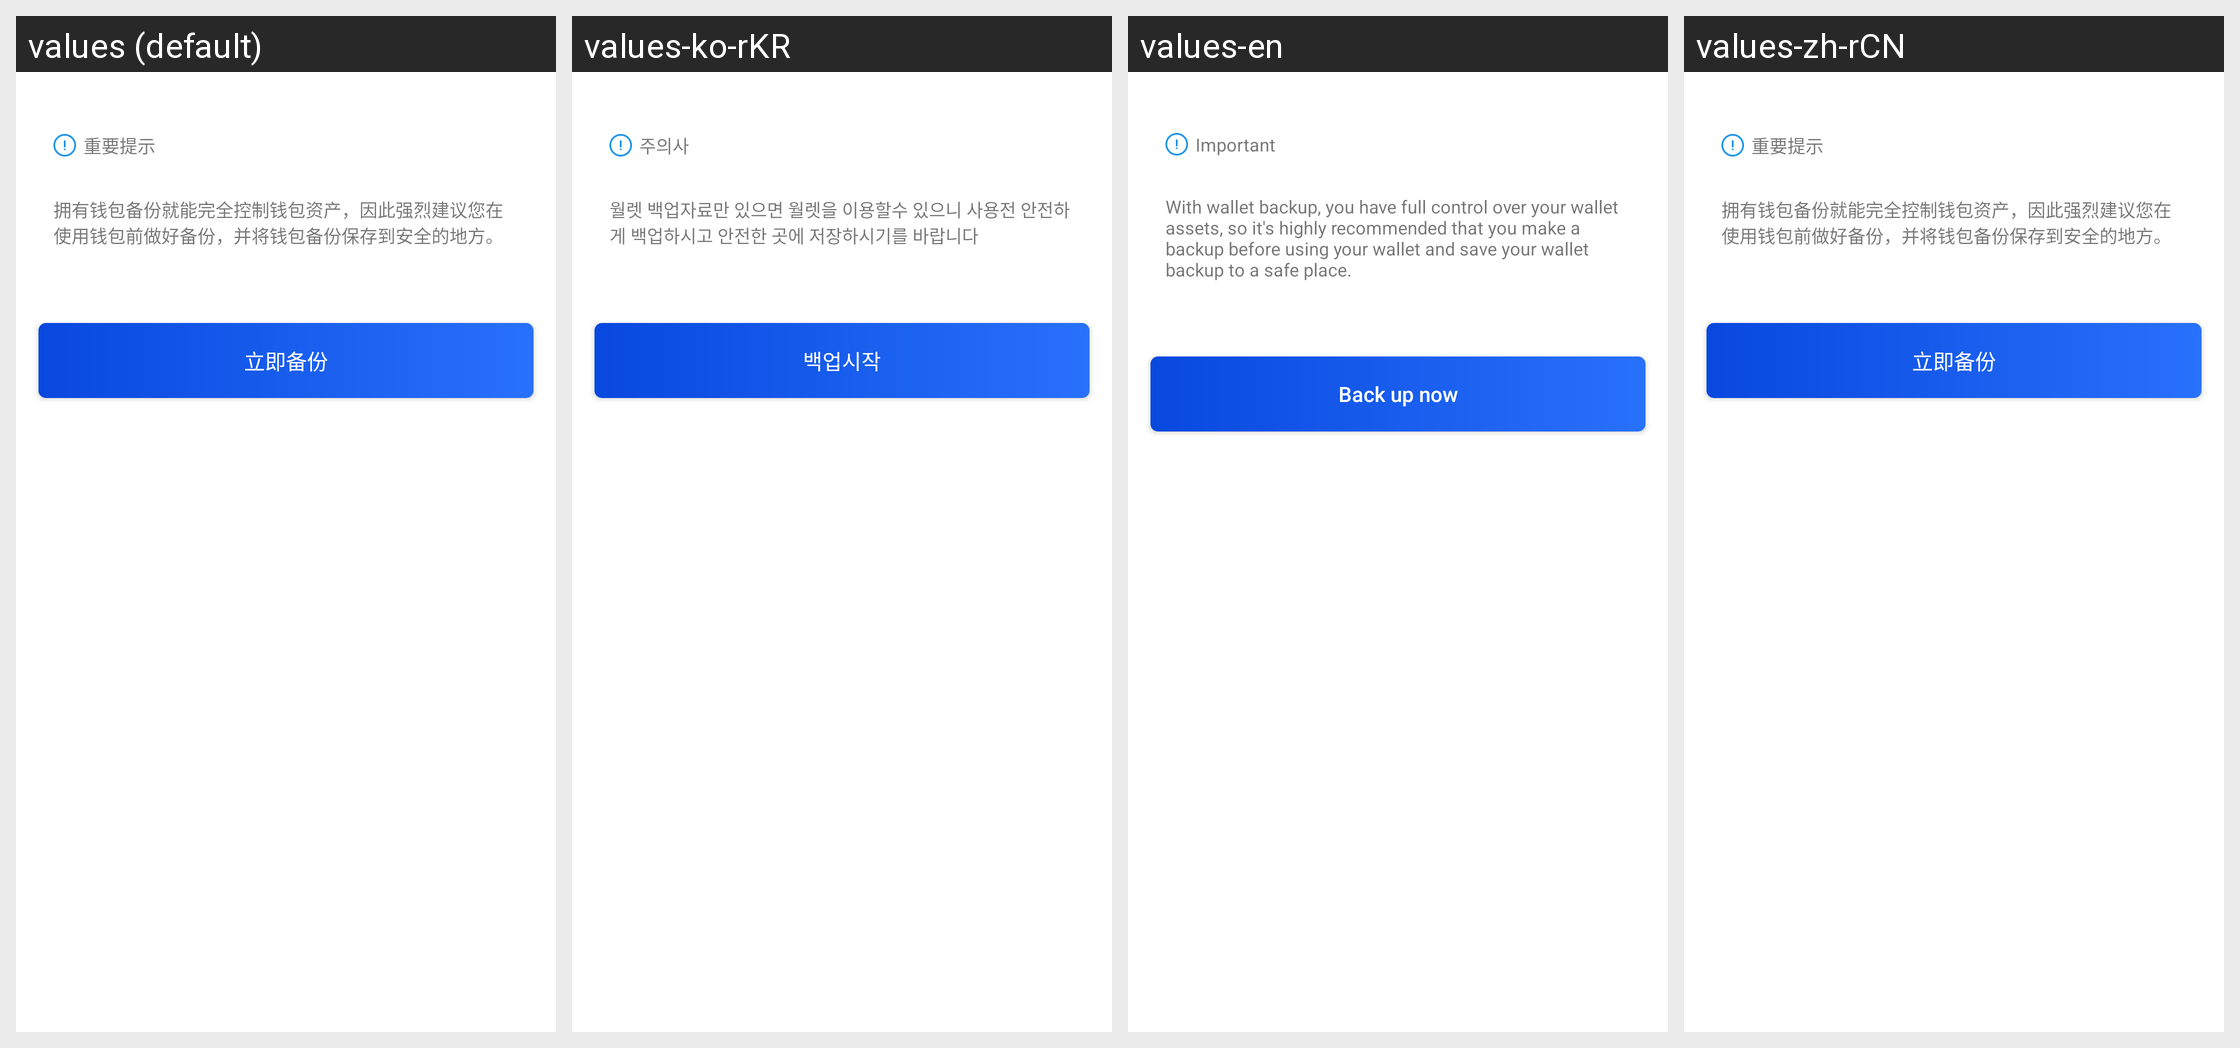

Translations of the strings shown on this Android screen, per locale in the grid:
Android screen res/layout/activity_wallet_backup_start.xml rendered under 4 locales, left to right: values (default), values-ko-rKR, values-en, values-zh-rCN. Device: Nexus 5 (rendered at 1080×1920; each locale shown at half size, 540×960, under a caption strip naming it); theme AppTheme.NoActionBar.
Other locales in the repository, not shown: values-zh-rHK, values-zh-rTW.
Strings drawn on this screen, with the default value and each locale's value (text and hints the layout hard-codes, and strings that could not be matched under every locale, appear in the picture but are not listed):

important_hints
  values: 重要提示
  values-ko-rKR: 주의사
  values-en: Important
  values-zh-rCN: 重要提示

create_wallet_tip
  values: 拥有钱包备份就能完全控制钱包资产，因此强烈建议您在使用钱包前做好备份，并将钱包备份保存到安全的地方。
  values-ko-rKR: 월렛 백업자료만 있으면 월렛을 이용할수 있으니 사용전 안전하게 백업하시고 안전한 곳에 저장하시기를 바랍니다
  values-en: With wallet backup, you have full control over your wallet assets, so it's highly recommended that you make a backup before using your wallet and save your wallet backup to a safe place.
  values-zh-rCN: 拥有钱包备份就能完全控制钱包资产，因此强烈建议您在使用钱包前做好备份，并将钱包备份保存到安全的地方。

now_backup
  values: 立即备份
  values-ko-rKR: 백업시작
  values-en: Back up now
  values-zh-rCN: 立即备份
